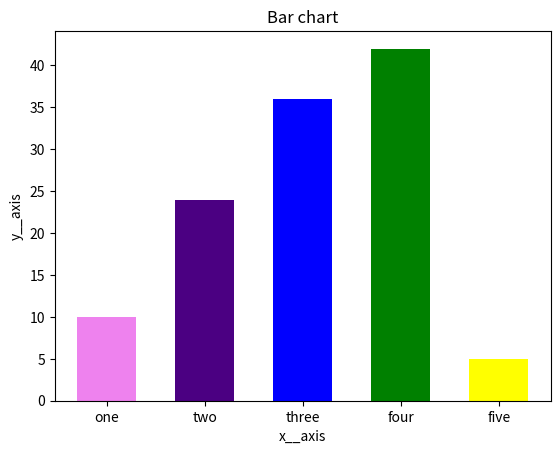

The script that saved this image:
import matplotlib.pyplot as plt

left = [1, 2, 3, 4, 5]

height = [10, 24, 36, 42,5]

tick_label = ['one', 'two', 'three', 'four', 'five']

plt.bar(left, height, tick_label = tick_label,
        width = 0.6, color = ['violet', 'indigo', 'blue', 'green', 'yellow'])

plt.xlabel('x__axis')
plt.ylabel('y__axis')

plt.title('Bar chart')
plt.show()